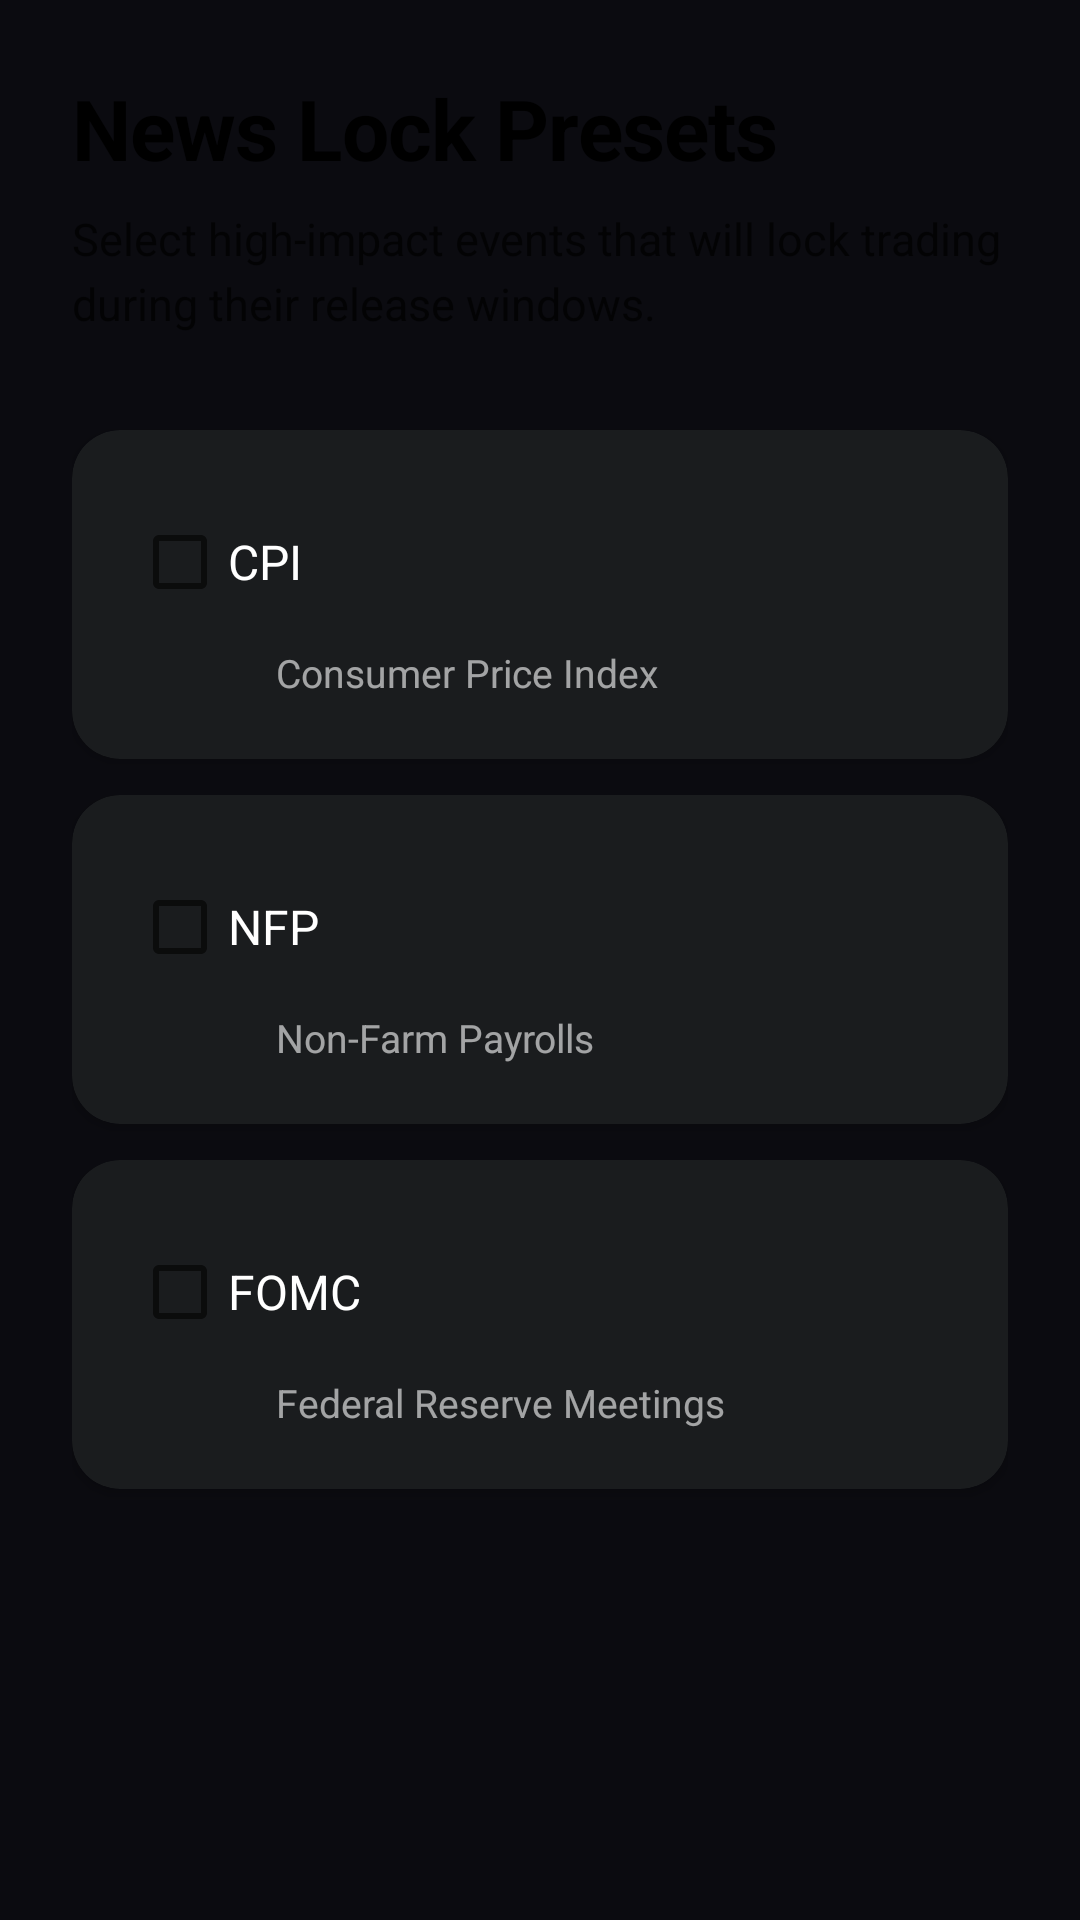

Write the Android layout XML for this screen, with the resource values it uses.
<!-- AndroidManifest.xml: application theme Theme.SniperFlow -->
<!-- res/layout/frag_onboarding_news_lock.xml -->
<?xml version="1.0" encoding="utf-8"?>
<ScrollView xmlns:android="http://schemas.android.com/apk/res/android"
    xmlns:app="http://schemas.android.com/apk/res-auto"
    android:layout_width="match_parent"
    android:layout_height="match_parent"
    android:fillViewport="true">

    <LinearLayout
        android:layout_width="match_parent"
        android:layout_height="wrap_content"
        android:orientation="vertical"
        android:padding="24dp">

        <TextView
            android:layout_width="match_parent"
            android:layout_height="wrap_content"
            android:text="@string/onboarding_news_title"
            android:textSize="28sp"
            android:textStyle="bold"
            android:textColor="?attr/colorOnBackground"
            android:layout_marginBottom="8dp"
            android:letterSpacing="-0.01" />

        <TextView
            android:layout_width="match_parent"
            android:layout_height="wrap_content"
            android:text="@string/onboarding_news_subtitle"
            android:textSize="15sp"
            android:textColor="?attr/colorOnBackground"
            android:alpha="0.7"
            android:lineSpacingExtra="4dp"
            android:layout_marginBottom="32dp" />

        <com.google.android.material.card.MaterialCardView
            android:layout_width="match_parent"
            android:layout_height="wrap_content"
            android:layout_marginBottom="12dp"
            app:cardElevation="2dp"
            app:cardCornerRadius="16dp"
            app:strokeWidth="0dp"
            app:cardBackgroundColor="?attr/colorSurface">
            <LinearLayout
                android:layout_width="match_parent"
                android:layout_height="wrap_content"
                android:orientation="vertical"
                android:padding="20dp">
                <CheckBox
                    android:id="@+id/cbCpi"
                    android:layout_width="match_parent"
                    android:layout_height="wrap_content"
                    android:text="@string/settings_newslock_cpi"
                    android:textSize="16sp"
                    android:textColor="?attr/colorOnSurface" />
                <TextView
                    android:layout_width="match_parent"
                    android:layout_height="wrap_content"
                    android:text="@string/newslock_cpi_description"
                    android:textSize="13sp"
                    android:textColor="?attr/colorOnSurface"
                    android:alpha="0.6"
                    android:layout_marginStart="48dp"
                    android:layout_marginTop="4dp" />
            </LinearLayout>
        </com.google.android.material.card.MaterialCardView>

        <com.google.android.material.card.MaterialCardView
            android:layout_width="match_parent"
            android:layout_height="wrap_content"
            android:layout_marginBottom="12dp"
            app:cardElevation="2dp"
            app:cardCornerRadius="16dp"
            app:strokeWidth="0dp"
            app:cardBackgroundColor="?attr/colorSurface">
            <LinearLayout
                android:layout_width="match_parent"
                android:layout_height="wrap_content"
                android:orientation="vertical"
                android:padding="20dp">
                <CheckBox
                    android:id="@+id/cbNfp"
                    android:layout_width="match_parent"
                    android:layout_height="wrap_content"
                    android:text="@string/settings_newslock_nfp"
                    android:textSize="16sp"
                    android:textColor="?attr/colorOnSurface" />
                <TextView
                    android:layout_width="match_parent"
                    android:layout_height="wrap_content"
                    android:text="@string/newslock_nfp_description"
                    android:textSize="13sp"
                    android:textColor="?attr/colorOnSurface"
                    android:alpha="0.6"
                    android:layout_marginStart="48dp"
                    android:layout_marginTop="4dp" />
            </LinearLayout>
        </com.google.android.material.card.MaterialCardView>

        <com.google.android.material.card.MaterialCardView
            android:layout_width="match_parent"
            android:layout_height="wrap_content"
            app:cardElevation="2dp"
            app:cardCornerRadius="16dp"
            app:strokeWidth="0dp"
            app:cardBackgroundColor="?attr/colorSurface">
            <LinearLayout
                android:layout_width="match_parent"
                android:layout_height="wrap_content"
                android:orientation="vertical"
                android:padding="20dp">
                <CheckBox
                    android:id="@+id/cbFomc"
                    android:layout_width="match_parent"
                    android:layout_height="wrap_content"
                    android:text="@string/settings_newslock_fomc"
                    android:textSize="16sp"
                    android:textColor="?attr/colorOnSurface" />
                <TextView
                    android:layout_width="match_parent"
                    android:layout_height="wrap_content"
                    android:text="@string/newslock_fomc_description"
                    android:textSize="13sp"
                    android:textColor="?attr/colorOnSurface"
                    android:alpha="0.6"
                    android:layout_marginStart="48dp"
                    android:layout_marginTop="4dp" />
            </LinearLayout>
        </com.google.android.material.card.MaterialCardView>

    </LinearLayout>
</ScrollView>
<!-- resources referenced by this layout -->
<resources>
  <string name="newslock_cpi_description">Consumer Price Index</string>
  <string name="newslock_fomc_description">Federal Reserve Meetings</string>
  <string name="newslock_nfp_description">Non-Farm Payrolls</string>
  <string name="onboarding_news_subtitle">Select high-impact events that will lock trading during their release windows.</string>
  <string name="onboarding_news_title">News Lock Presets</string>
  <string name="settings_newslock_cpi">CPI</string>
  <string name="settings_newslock_fomc">FOMC</string>
  <string name="settings_newslock_nfp">NFP</string>
  <style name="Theme.SniperFlow" parent="Theme.MaterialComponents.DayNight.NoActionBar">
          <item name="android:colorBackground">@color/colorBackground</item>
          <item name="android:textColor">@color/colorOnBackground</item>
          <item name="colorPrimary">@color/colorPrimary</item>
          <item name="colorOnPrimary">@color/colorOnPrimary</item>
          <item name="colorSurface">@color/colorSurface</item>
          <item name="colorOnSurface">@color/colorOnSurface</item>
          <item name="colorSurfaceVariant">@color/colorSurfaceVariant</item>
          <item name="colorError">@color/colorError</item>
          <item name="android:fontFamily">sans-serif</item>
          <item name="materialButtonStyle">@style/Widget.MaterialComponents.Button</item>
      </style>
  <color name="colorBackground">@color/sf_ink_black</color>
  <color name="colorOnBackground">#FFFFFFFF</color>
  <color name="colorPrimary">@color/sf_gold</color>
  <color name="colorOnPrimary">#FF000000</color>
  <color name="colorSurface">@color/sf_slate</color>
  <color name="colorOnSurface">#FFFFFFFF</color>
  <color name="colorSurfaceVariant">#25292F</color>
  <color name="colorError">@color/sf_red</color>
  <color name="sf_ink_black">#0B0B10</color>
  <color name="sf_gold">#C9A227</color>
  <color name="sf_slate">#1A1C1E</color>
  <color name="sf_red">#DC2626</color>
</resources>
